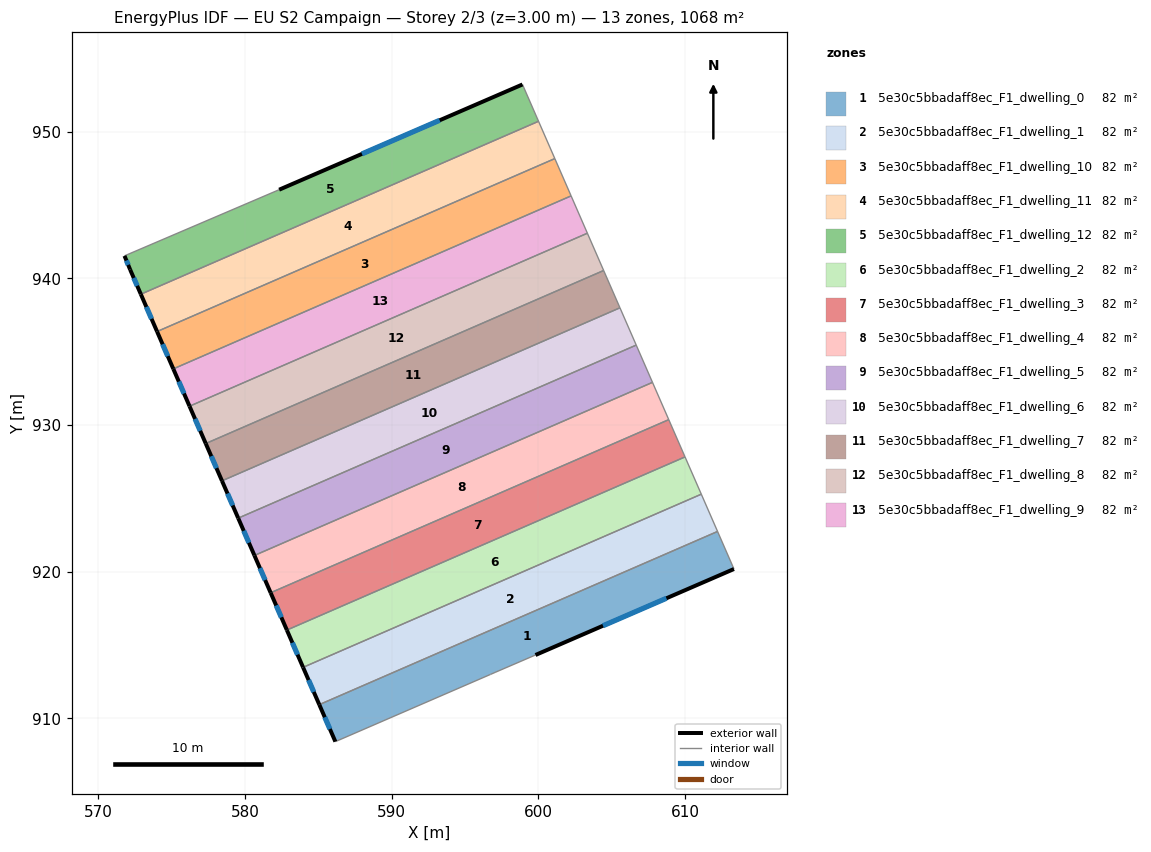
=== STOREY PLAN SPEC (per zone: floor XY polygon, exterior-wall plan segments, windows/doors) ===
zone 1: 5e30c5bbadaff8ec_F1_dwelling_0  (82.1 m²)
  floor: (612.22, 922.74) (613.34, 920.18) (599.80, 914.32) (597.04, 913.13) (596.74, 913.00) (586.16, 908.41) (585.06, 910.93)
  exterior wall: (599.80, 914.32) – (613.34, 920.18)  [14.8 m]
    window: (604.41, 916.31) – (608.73, 918.19)  [4.5 m²]
  exterior wall: (585.06, 910.93) – (586.16, 908.41)  [2.8 m]
    window: (585.43, 910.07) – (585.78, 909.27)  [0.8 m²]
  interior walls: 5
zone 2: 5e30c5bbadaff8ec_F1_dwelling_1  (82.1 m²)
  floor: (611.11, 925.29) (612.22, 922.74) (585.06, 910.93) (583.95, 913.48)
  exterior wall: (583.95, 913.48) – (585.06, 910.93)  [2.8 m]
    window: (584.33, 912.61) – (584.68, 911.80)  [0.8 m²]
  interior walls: 3
zone 3: 5e30c5bbadaff8ec_F1_dwelling_10  (82.1 m²)
  floor: (601.12, 948.17) (602.23, 945.63) (575.10, 933.83) (574.00, 936.38)
  exterior wall: (574.00, 936.38) – (575.10, 933.83)  [2.8 m]
    window: (574.37, 935.51) – (574.73, 934.70)  [0.9 m²]
  interior walls: 3
zone 4: 5e30c5bbadaff8ec_F1_dwelling_11  (82.1 m²)
  floor: (600.01, 950.72) (601.12, 948.17) (574.00, 936.38) (572.89, 938.92)
  exterior wall: (572.89, 938.92) – (574.00, 936.38)  [2.8 m]
    window: (573.27, 938.06) – (573.62, 937.24)  [0.9 m²]
  interior walls: 3
zone 5: 5e30c5bbadaff8ec_F1_dwelling_12  (82.1 m²)
  floor: (598.92, 953.23) (600.01, 950.72) (572.89, 938.92) (572.16, 940.60) (571.78, 941.54) (582.32, 946.05)
  exterior wall: (598.92, 953.23) – (582.32, 946.05)  [18.1 m]
    window: (593.27, 950.79) – (587.97, 948.49)  [5.5 m²]
  exterior wall: (572.16, 940.60) – (572.89, 938.92)  [1.8 m]
    window: (572.41, 940.03) – (572.64, 939.49)  [0.6 m²]
  exterior wall: (571.78, 941.54) – (572.16, 940.60)  [1.0 m]
    window: (571.91, 941.22) – (572.03, 940.92)  [0.3 m²]
  interior walls: 3
zone 6: 5e30c5bbadaff8ec_F1_dwelling_2  (82.1 m²)
  floor: (610.00, 927.83) (611.11, 925.29) (583.95, 913.48) (582.85, 916.02)
  exterior wall: (582.85, 916.02) – (583.95, 913.48)  [2.8 m]
    window: (583.22, 915.15) – (583.58, 914.34)  [0.8 m²]
  interior walls: 3
zone 7: 5e30c5bbadaff8ec_F1_dwelling_3  (82.1 m²)
  floor: (608.89, 930.37) (610.00, 927.83) (582.85, 916.02) (581.74, 918.56)
  exterior wall: (581.74, 918.56) – (582.85, 916.02)  [2.8 m]
    window: (582.12, 917.70) – (582.47, 916.88)  [0.8 m²]
  interior walls: 3
zone 8: 5e30c5bbadaff8ec_F1_dwelling_4  (82.1 m²)
  floor: (607.78, 932.91) (608.89, 930.37) (581.74, 918.56) (580.64, 921.11)
  exterior wall: (580.64, 921.11) – (581.74, 918.56)  [2.8 m]
    window: (581.01, 920.24) – (581.37, 919.43)  [0.8 m²]
  interior walls: 3
zone 9: 5e30c5bbadaff8ec_F1_dwelling_5  (82.1 m²)
  floor: (606.67, 935.45) (607.78, 932.91) (580.64, 921.11) (579.53, 923.65)
  exterior wall: (579.53, 923.65) – (580.64, 921.11)  [2.8 m]
    window: (579.91, 922.79) – (580.26, 921.97)  [0.8 m²]
  interior walls: 3
zone 10: 5e30c5bbadaff8ec_F1_dwelling_6  (82.1 m²)
  floor: (605.56, 938.00) (606.67, 935.45) (579.53, 923.65) (578.42, 926.20)
  exterior wall: (578.42, 926.20) – (579.53, 923.65)  [2.8 m]
    window: (578.80, 925.33) – (579.15, 924.52)  [0.8 m²]
  interior walls: 3
zone 11: 5e30c5bbadaff8ec_F1_dwelling_7  (82.1 m²)
  floor: (604.45, 940.54) (605.56, 938.00) (578.42, 926.20) (577.32, 928.74)
  exterior wall: (577.32, 928.74) – (578.42, 926.20)  [2.8 m]
    window: (577.69, 927.87) – (578.05, 927.06)  [0.9 m²]
  interior walls: 3
zone 12: 5e30c5bbadaff8ec_F1_dwelling_8  (82.1 m²)
  floor: (603.34, 943.08) (604.45, 940.54) (577.32, 928.74) (576.21, 931.29)
  exterior wall: (576.21, 931.29) – (577.32, 928.74)  [2.8 m]
    window: (576.59, 930.42) – (576.94, 929.61)  [0.8 m²]
  interior walls: 3
zone 13: 5e30c5bbadaff8ec_F1_dwelling_9  (82.1 m²)
  floor: (602.23, 945.63) (603.34, 943.08) (576.21, 931.29) (575.10, 933.83)
  exterior wall: (575.10, 933.83) – (576.21, 931.29)  [2.8 m]
    window: (575.48, 932.96) – (575.83, 932.15)  [0.9 m²]
  interior walls: 3

=== DERIVED (storey summary) ===
Building: EU S2 Campaign
Storey: 2 of 3  (floor level z = 3.00 m)
Storey gross floor area: 1067.6 m²
Zones on this storey: 13
  - 5e30c5bbadaff8ec_F1_dwelling_0: floor 82.1 m²; exterior wall 17.5 m (52.5 m²); 2 window(s) 5.4 m²; WWR 10.2%
  - 5e30c5bbadaff8ec_F1_dwelling_1: floor 82.1 m²; exterior wall 2.8 m (8.3 m²); 1 window(s) 0.8 m²; WWR 10.2%
  - 5e30c5bbadaff8ec_F1_dwelling_10: floor 82.1 m²; exterior wall 2.8 m (8.3 m²); 1 window(s) 0.9 m²; WWR 10.2%
  - 5e30c5bbadaff8ec_F1_dwelling_11: floor 82.1 m²; exterior wall 2.8 m (8.3 m²); 1 window(s) 0.9 m²; WWR 10.2%
  - 5e30c5bbadaff8ec_F1_dwelling_12: floor 82.1 m²; exterior wall 20.9 m (62.8 m²); 3 window(s) 6.4 m²; WWR 10.2%
  - 5e30c5bbadaff8ec_F1_dwelling_2: floor 82.1 m²; exterior wall 2.8 m (8.3 m²); 1 window(s) 0.8 m²; WWR 10.2%
  - 5e30c5bbadaff8ec_F1_dwelling_3: floor 82.1 m²; exterior wall 2.8 m (8.3 m²); 1 window(s) 0.8 m²; WWR 10.2%
  - 5e30c5bbadaff8ec_F1_dwelling_4: floor 82.1 m²; exterior wall 2.8 m (8.3 m²); 1 window(s) 0.8 m²; WWR 10.2%
  - 5e30c5bbadaff8ec_F1_dwelling_5: floor 82.1 m²; exterior wall 2.8 m (8.3 m²); 1 window(s) 0.8 m²; WWR 10.2%
  - 5e30c5bbadaff8ec_F1_dwelling_6: floor 82.1 m²; exterior wall 2.8 m (8.3 m²); 1 window(s) 0.8 m²; WWR 10.2%
  - 5e30c5bbadaff8ec_F1_dwelling_7: floor 82.1 m²; exterior wall 2.8 m (8.3 m²); 1 window(s) 0.9 m²; WWR 10.2%
  - 5e30c5bbadaff8ec_F1_dwelling_8: floor 82.1 m²; exterior wall 2.8 m (8.3 m²); 1 window(s) 0.8 m²; WWR 10.2%
  - 5e30c5bbadaff8ec_F1_dwelling_9: floor 82.1 m²; exterior wall 2.8 m (8.3 m²); 1 window(s) 0.9 m²; WWR 10.2%
Zone adjacency (shared interzone walls):
  - 5e30c5bbadaff8ec_F1_dwelling_0 ↔ 5e30c5bbadaff8ec_F1_dwelling_1
  - 5e30c5bbadaff8ec_F1_dwelling_1 ↔ 5e30c5bbadaff8ec_F1_dwelling_2
  - 5e30c5bbadaff8ec_F1_dwelling_10 ↔ 5e30c5bbadaff8ec_F1_dwelling_11
  - 5e30c5bbadaff8ec_F1_dwelling_10 ↔ 5e30c5bbadaff8ec_F1_dwelling_9
  - 5e30c5bbadaff8ec_F1_dwelling_11 ↔ 5e30c5bbadaff8ec_F1_dwelling_12
  - 5e30c5bbadaff8ec_F1_dwelling_2 ↔ 5e30c5bbadaff8ec_F1_dwelling_3
  - 5e30c5bbadaff8ec_F1_dwelling_3 ↔ 5e30c5bbadaff8ec_F1_dwelling_4
  - 5e30c5bbadaff8ec_F1_dwelling_4 ↔ 5e30c5bbadaff8ec_F1_dwelling_5
  - 5e30c5bbadaff8ec_F1_dwelling_5 ↔ 5e30c5bbadaff8ec_F1_dwelling_6
  - 5e30c5bbadaff8ec_F1_dwelling_6 ↔ 5e30c5bbadaff8ec_F1_dwelling_7
  - 5e30c5bbadaff8ec_F1_dwelling_7 ↔ 5e30c5bbadaff8ec_F1_dwelling_8
  - 5e30c5bbadaff8ec_F1_dwelling_8 ↔ 5e30c5bbadaff8ec_F1_dwelling_9